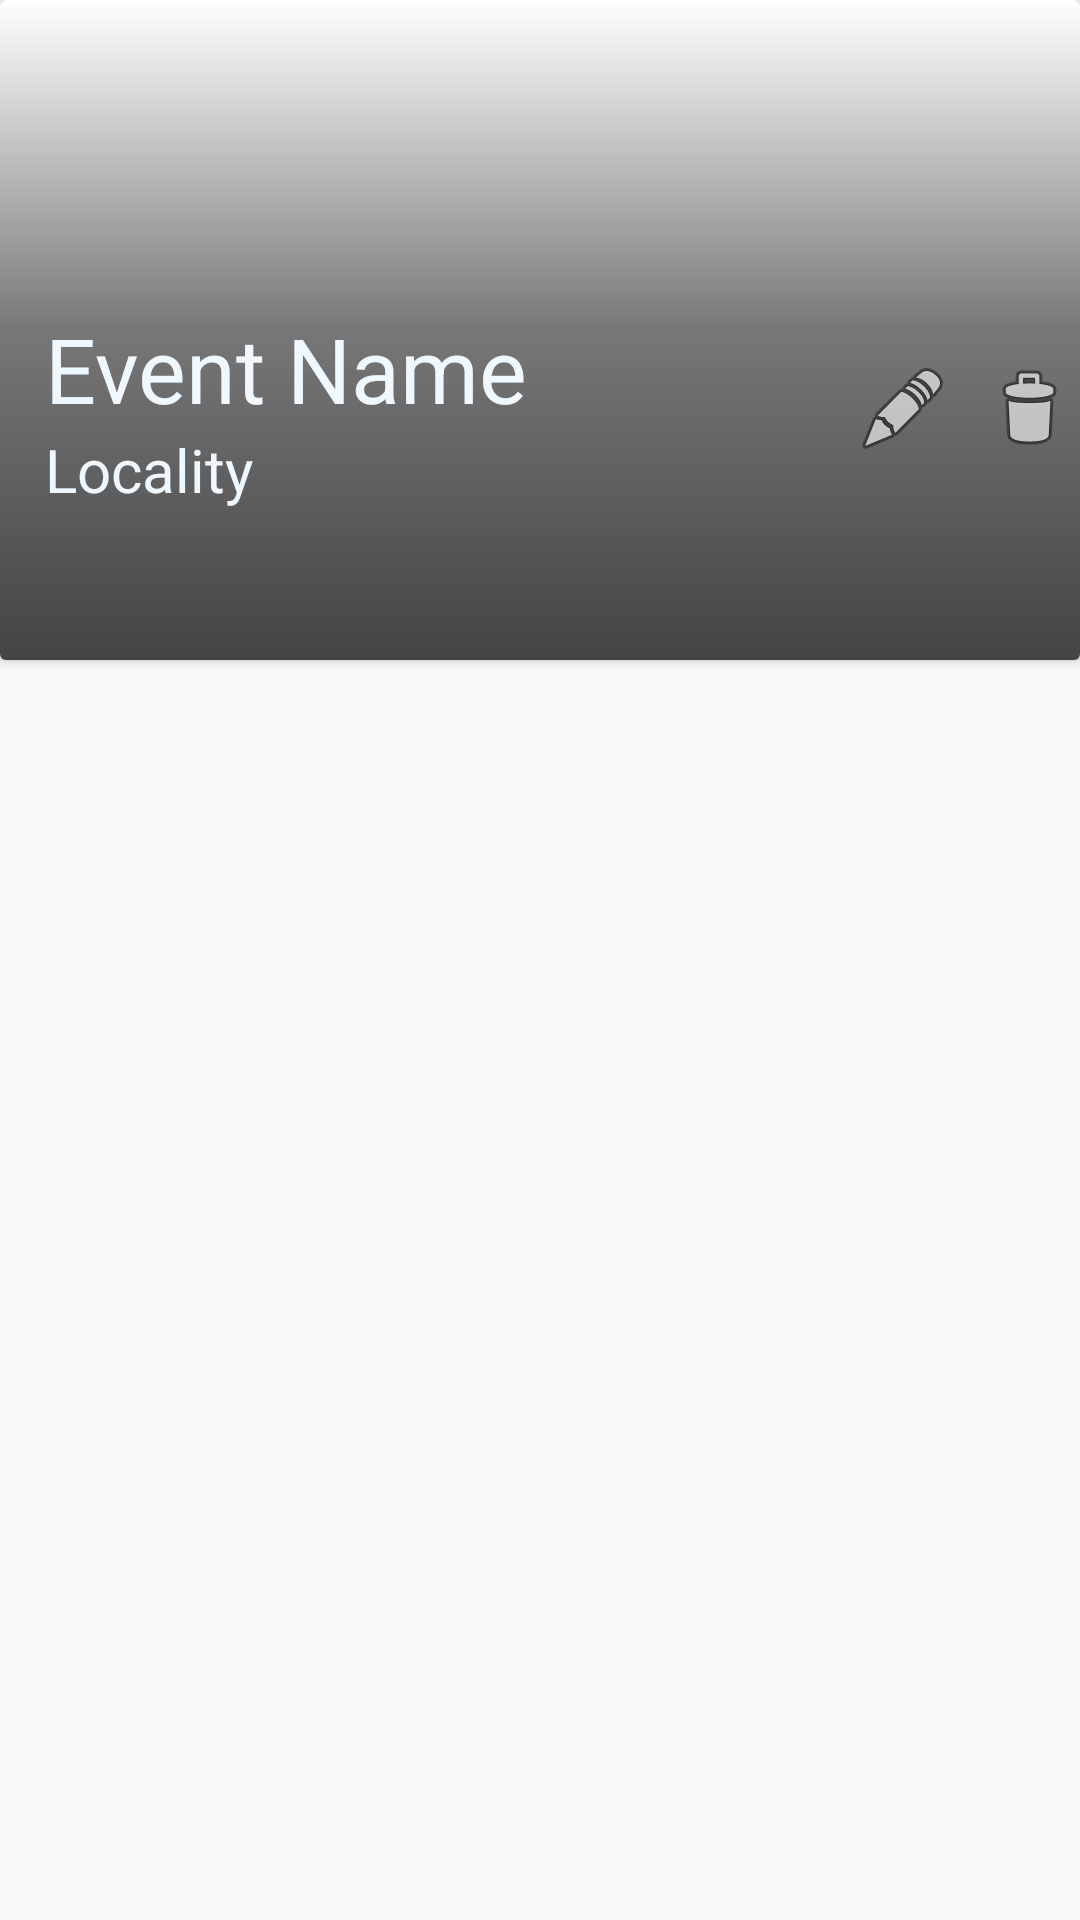

Write the Android layout XML for this screen, with the resource values it uses.
<!-- AndroidManifest.xml: application theme Theme.AppCompat.Light.NoActionBar -->
<!-- res/layout/card_view_row_crud.xml -->
<?xml version="1.0" encoding="utf-8"?>
<LinearLayout xmlns:android="http://schemas.android.com/apk/res/android"
    xmlns:card_view="http://schemas.android.com/apk/res-auto"
    android:id="@+id/card_root"
    android:layout_width="wrap_content"
    android:layout_height="wrap_content"
    android:orientation="vertical">

    <android.support.v7.widget.CardView
        android:id="@+id/card_view"
        android:layout_width="wrap_content"
        android:layout_height="220dp"
        android:layout_gravity="center"
        card_view:cardCornerRadius="2dp">

        <FrameLayout xmlns:android="http://schemas.android.com/apk/res/android"
            android:id="@+id/eventlistlayout"
            android:layout_width="wrap_content"
            android:layout_height="wrap_content">

            <ImageView
                android:id="@+id/partyImage"
                android:layout_width="fill_parent"
                android:layout_height="fill_parent" />

            <View
                android:layout_width="fill_parent"
                android:layout_height="wrap_content"
                android:background="@drawable/shadow" />

            <LinearLayout
                android:layout_width="wrap_content"
                android:layout_height="wrap_content"
                android:layout_alignParentBottom="true"
                android:layout_alignParentEnd="true"
                android:layout_alignParentRight="false"
                android:layout_gravity="bottom|left"
                android:layout_marginLeft="15dp"
                android:layout_marginBottom="50dp"
                android:orientation="horizontal"
                android:weightSum="1">

                <LinearLayout
                    android:id="@+id/linearLayout"
                    android:layout_width="270dp"
                    android:layout_height="wrap_content"
                    android:orientation="vertical"
                    android:weightSum="1">

                    <TextView
                        android:id="@+id/partyName"
                        android:layout_width="wrap_content"
                        android:layout_height="wrap_content"
                        android:layout_gravity="left|center_vertical"
                        android:text="Event Name"
                        android:textColor="#F0F8FF"
                        android:textSize="30sp" />


                    <TextView
                        android:id="@+id/partyLocation"
                        android:layout_width="wrap_content"
                        android:layout_height="wrap_content"
                        android:layout_gravity="left|center_vertical"
                        android:focusableInTouchMode="false"
                        android:text="Locality"
                        android:textColor="#F0F8FF"
                        android:textSize="20sp" />
                </LinearLayout>

                <ImageButton
                    android:layout_width="wrap_content"
                    android:layout_height="wrap_content"
                    android:src="@android:drawable/ic_menu_edit"
                    android:id="@+id/editParty"
                    android:background="@android:color/transparent"
                    android:layout_gravity="center_vertical|center_horizontal"
                    android:clickable="false" />

                <ImageButton
                    android:src="@android:drawable/ic_menu_delete"
                    android:layout_width="wrap_content"
                    android:layout_height="wrap_content"
                    android:id="@+id/deleteParty"
                    android:background="@android:color/transparent"
                    android:layout_gravity="center_vertical|center_horizontal|center"
                    android:layout_marginLeft="10dp"
                    android:clickable="false" />

            </LinearLayout>

        </FrameLayout>

    </android.support.v7.widget.CardView>

</LinearLayout>
<!-- resources referenced by this layout -->
<resources>
  <!-- drawable shadow (drawable) -->
  <shape xmlns:android="http://schemas.android.com/apk/res/android"
         android:layout_width="match_parent"
         android:layout_height="match_parent"
         android:shape="rectangle">
      <gradient
          android:angle="-90"
          android:centerColor="#88000000"
          android:endColor="#BB000000"
          android:startColor="#00000000"
          android:type="linear"/>
  </shape>
</resources>
